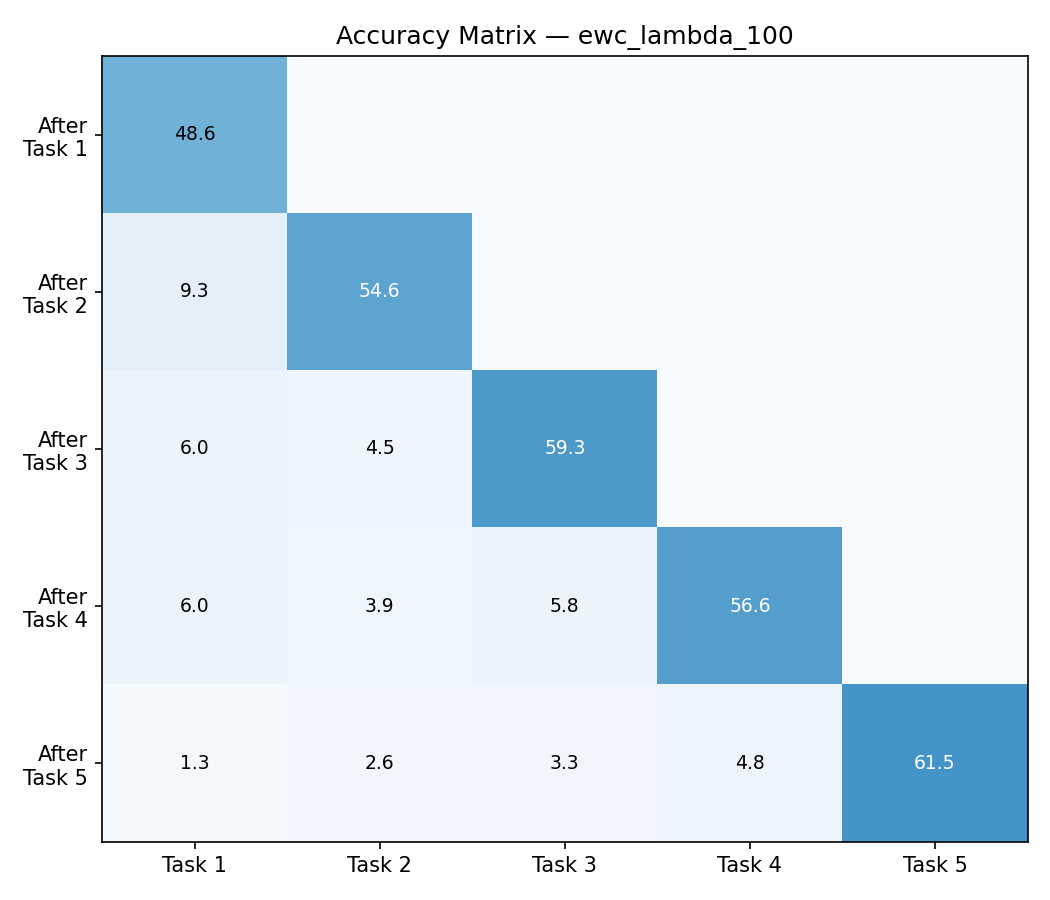

Data behind this chart, as committed beside it:
# Task1, Task2, Task3, Task4, Task5
48.60, 0.00, 0.00, 0.00, 0.00
9.35, 54.60, 0.00, 0.00, 0.00
6.05, 4.55, 59.30, 0.00, 0.00
6.00, 3.85, 5.75, 56.65, 0.00
1.30, 2.65, 3.30, 4.75, 61.45
